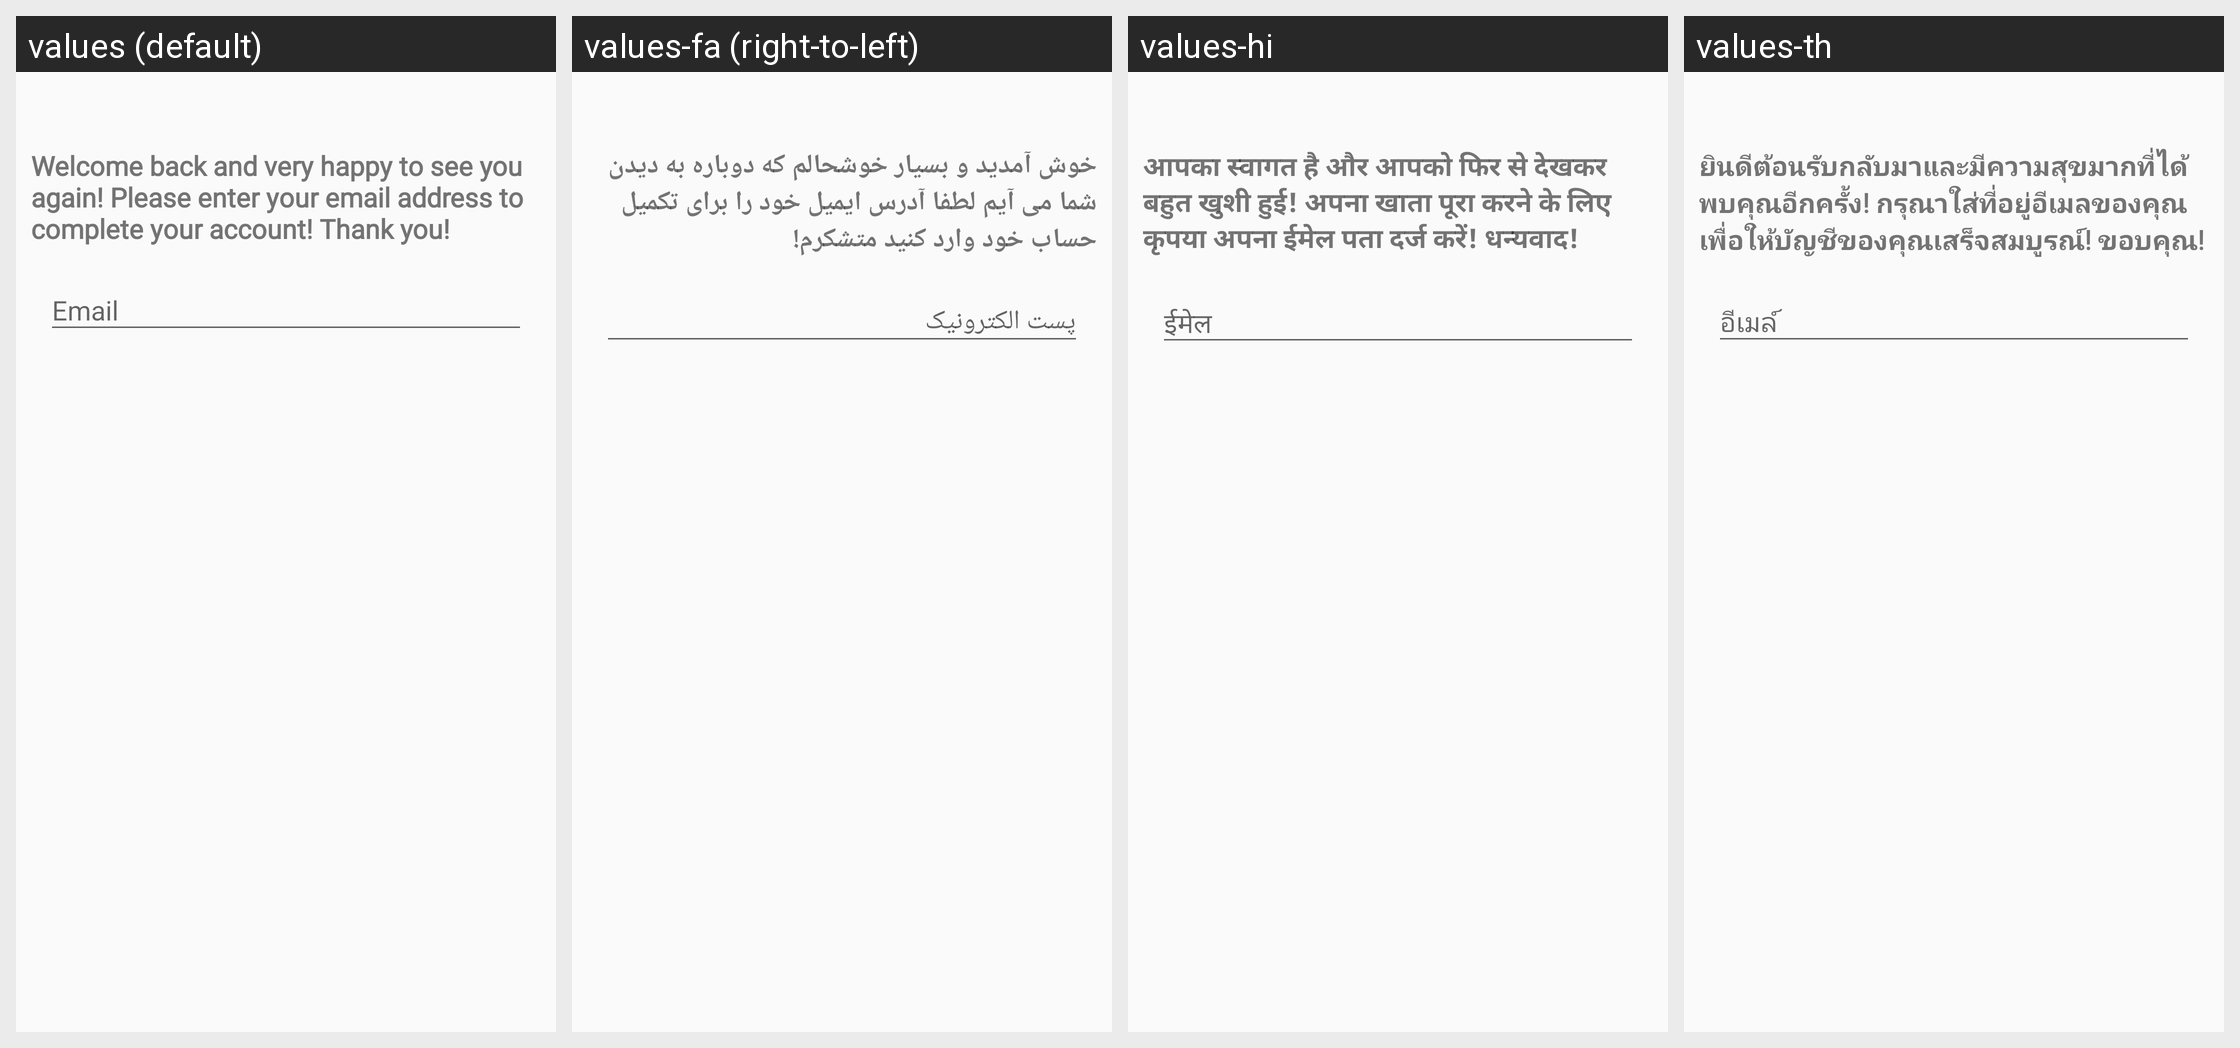

For this localized Android screen grid, give each drawn string resource with its value in every locale shown.
Android screen res/layout/dialog_input_email.xml rendered under 4 locales, left to right: values (default), values-fa (right-to-left), values-hi, values-th. Device: Nexus 5 (rendered at 1080×1920; each locale shown at half size, 540×960, under a caption strip naming it); theme Theme.App.
Other locales in the repository, not shown: values-ar, values-cs, values-de, values-el, values-es, values-fr, values-hr, values-id, values-it, values-ja, values-ko, values-ms, values-my, values-nl, values-pl, values-pt, values-pt-rBR, values-pt-rPT, values-ru, values-tl, values-vi, values-zh-rCN, values-zh-rHK, values-zh-rTW.
Strings drawn on this screen, with the default value and each locale's value (text and hints the layout hard-codes, and strings that could not be matched under every locale, appear in the picture but are not listed):

welcome_back_old_user
  values: Welcome back and very happy to see you again! Please enter your email address to complete your account! Thank you!
  values-fa: خوش آمدید و بسیار خوشحالم که دوباره به دیدن شما می آیم لطفا آدرس ایمیل خود را برای تکمیل حساب خود وارد کنید متشکرم!
  values-hi: आपका स्वागत है और आपको फिर से देखकर बहुत खुशी हुई! अपना खाता पूरा करने के लिए कृपया अपना ईमेल पता दर्ज करें! धन्यवाद!
  values-th: ยินดีต้อนรับกลับมาและมีความสุขมากที่ได้พบคุณอีกครั้ง! กรุณาใส่ที่อยู่อีเมลของคุณเพื่อให้บัญชีของคุณเสร็จสมบูรณ์! ขอบคุณ!

hint_email
  values: Email
  values-fa: پست الکترونیک
  values-hi: ईमेल
  values-th: อีเมล์
